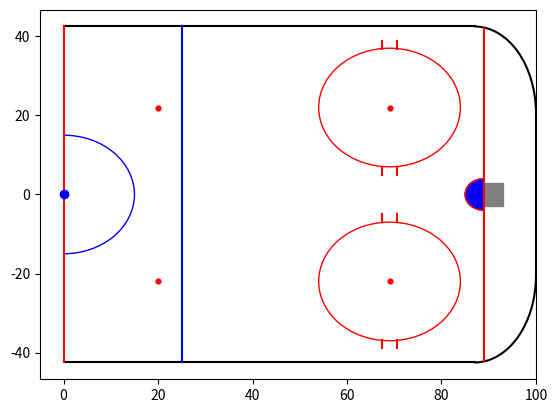

Write Python code to recreate this figure.
import matplotlib.pyplot as plt
from matplotlib.patches import Circle, Rectangle, Arc

class Rink:

    def __init__(self, x = [-100,100], y = [-42.5,42.5], half=False, vert=False):
        self.X = x
        self.Y = y
        self.half = half
        self.vert = vert

    def make_arena_full(self, ax):

        #plot rink boundaries
        plt.plot((-87,87),(-42.5,-42.5), c="black")
        plt.plot((-87,87),(42.5,42.5), c="black")
        plt.plot((-100,-100),(-20.5, 20.5), c='black')
        plt.plot((100,100), (-20.5,20.5), c='black')
        ax.add_patch(Arc((-87,-20.5),width=26, height=44, angle=0, theta1=180, theta2=270, linewidth=1.5))
        ax.add_patch(Arc((-87, 20.5), width=26, height=44, angle=0, theta1=90, theta2=180, linewidth=1.5))
        ax.add_patch(Arc((87, 20.5), width=26, height=44, angle=0, theta1=0, theta2=90 , linewidth=1.5))
        ax.add_patch(Arc((87, -20.5), width=26, height=44, angle=180, theta1=90, theta2=180, linewidth=1.5))

        #red lines and center lines
        plt.plot((89,89), (-42,42), c="red")
        plt.plot((-89, -89), (-42, 42), c="red")
        plt.plot((0, 0), (-42.5, 42.5), c="red")

        #blue lines
        plt.plot((-25,-25),(-42.5,42.5), c='blue')
        plt.plot((25, 25), (-42.5, 42.5), c='blue')

        #faceoff circles
        ax.add_patch(Circle((-69,22), radius=15, color='red', fill=False))
        ax.add_patch(Circle((69, 22), radius=15, color='red', fill=False))
        ax.add_patch(Circle((-69, -22), radius=15, color='red', fill=False))
        ax.add_patch(Circle((69, -22), radius=15, color='red', fill=False))

        #plot faceoff dots
        plt.scatter((-69,69,-69,69),(22,-22,-22,22), c='red', s=12)

        #plot hashmarks
        plt.plot((-67.5,-67.5),(36.9, 38.9), c='red')
        plt.plot((-70.5, -70.5), (36.9, 38.9), c='red')
        plt.plot((67.5,67.5),(36.9, 38.9), c='red')
        plt.plot((70.5, 70.5), (36.9, 38.9), c='red')
        plt.plot((-67.5,-67.5),(7, 5), c='red')
        plt.plot((-70.5, -70.5), (7, 5), c='red')
        plt.plot((67.5,67.5),(7, 5), c='red')
        plt.plot((70.5, 70.5), (7, 5), c='red')

        plt.plot((-67.5,-67.5),(-36.9, -38.9), c='red')
        plt.plot((-70.5, -70.5), (-36.9, -38.9), c='red')
        plt.plot((67.5,67.5),(-36.9, -38.9), c='red')
        plt.plot((70.5, 70.5), (-36.9, -38.9), c='red')
        plt.plot((-67.5,-67.5),(-7, -5), c='red')
        plt.plot((-70.5, -70.5), (-7, -5), c='red')
        plt.plot((67.5,67.5),(-7, -5), c='red')
        plt.plot((70.5, 70.5), (-7, -5), c='red')


        #centre ice circle and faceoff dot
        plt.scatter((0),(0), c='blue', zorder=100)
        ax.add_patch(Circle((0,0), radius=15, color='blue', fill=False))

        #offside dots
        plt.scatter((-20, 20, -20, 20), (22, -22, -22, 22), c='red', s=12)

        #draw creases
        ax.add_patch(Arc((-89,0),height=8, width=8, angle=180, theta1=90, theta2=270, color='red',zorder=3))
        ax.add_patch(Circle((-89, 0), radius=4, color='blue', fill=True, zorder=1))
        ax.add_patch(Rectangle([-94,-5], width=5, height=10, color='white'))


        ax.add_patch(Arc((89,0),height=8, width=8, theta1=90, theta2=270, color='red',zorder=3))
        ax.add_patch(Circle((89, 0), radius=4, color='blue', fill=True, zorder=1))
        ax.add_patch(Rectangle([89,-5], width=6, height=10, color='white'))

        #draw nets
        ax.add_patch(Rectangle((89,-3), height=6, width=4, color='grey'))
        ax.add_patch(Rectangle((-93, -3), height=6, width=4, color='grey'))


    def make_arena_half(self, ax):

        #plot rink boundaries
        plt.plot((0,87),(-42.5,-42.5), c="black")
        plt.plot((0,87),(42.5,42.5), c="black")
        plt.plot((100,100),(-20.5, 20.5), c='black')

        ax.add_patch(Arc((87, 20.5), width=26, height=44, angle=0, theta1=0, theta2=90 , linewidth=1.5))
        ax.add_patch(Arc((87, -20.5), width=26, height=44, angle=180, theta1=90, theta2=180, linewidth=1.5))

        #red lines and center lines
        plt.plot((89,89), (-42,42), c="red")
        plt.plot((0, 0), (-42.5, 42.5), c="red")

        #blue lines
        plt.plot((25, 25), (-42.5, 42.5), c='blue')

        #faceoff circles
        ax.add_patch(Circle((69, 22), radius=15, color='red', fill=False))
        ax.add_patch(Circle((69, -22), radius=15, color='red', fill=False))

        #plot faceoff dots
        plt.scatter((69,69),(22,-22), c='red', s=12)

        #plot hashmarks
        plt.plot((67.5,67.5),(36.9, 38.9), c='red')
        plt.plot((70.5, 70.5), (36.9, 38.9), c='red')
        plt.plot((67.5,67.5),(7, 5), c='red')
        plt.plot((70.5, 70.5), (7, 5), c='red')

        plt.plot((67.5,67.5),(-36.9, -38.9), c='red')
        plt.plot((70.5, 70.5), (-36.9, -38.9), c='red')
        plt.plot((67.5,67.5),(-7, -5), c='red')
        plt.plot((70.5, 70.5), (-7, -5), c='red')


        #centre ice circle and faceoff dot
        plt.scatter((0),(0), c='blue', zorder=100)
        ax.add_patch(Arc((0,0), height=30, width=30, angle=180, theta1=90, theta2=270, color='blue', fill=False))

        #offside dots
        plt.scatter((20, 20), (22, -22), c='red', s=12)

        #draw creases
        ax.add_patch(Arc((89,0),height=8, width=8, theta1=90, theta2=270, color='red',zorder=3))
        ax.add_patch(Circle((89, 0), radius=4, color='blue', fill=True, zorder=1))
        ax.add_patch(Rectangle([89,-5], width=6, height=10, color='white'))

        #draw nets
        ax.add_patch(Rectangle((89,-3), height=6, width=4, color='grey'))
        plt.xlim((-5,100))


    def make_arena_half_vert(self, ax):

        #plot rink boundaries
        plt.plot((-42.5,-42.5),(0,87), c="black")
        plt.plot((42.5,42.5),(0,87), c="black")
        plt.plot((-20.5, 20.5),(100,100), c='black')

        ax.add_patch(Arc((20.5, 87, 20.5), width=44, height=26, angle=0, theta1=0, theta2=90 , linewidth=1.5))
        ax.add_patch(Arc(( -20.5,87), width=44, height=26, angle=0, theta1=90, theta2=180, linewidth=1.5))

        #red lines and center lines
        plt.plot( (-42,42),(89,89), c="red")
        plt.plot((-42.5, 42.5),(0,0), c="red")

        #blue lines
        plt.plot((-42.5, 42.5),(25, 25), c='blue')

        #faceoff circles
        ax.add_patch(Circle(( 22,69), radius=15, color='red', fill=False))
        ax.add_patch(Circle((-22,69), radius=15, color='red', fill=False))

        #plot faceoff dots
        plt.scatter((22,-22),(69,69), c='red', s=12)

        #plot hashmarks
        plt.plot((36.9, 38.9),(67.5,67.5), c='red')
        plt.plot( (36.9, 38.9),(70.5, 70.5), c='red')
        plt.plot((7, 5), (67.5,67.5),c='red')
        plt.plot( (7, 5), (70.5, 70.5),c='red')

        plt.plot((-36.9, -38.9), (67.5,67.5),c='red')
        plt.plot( (-36.9, -38.9), (70.5, 70.5),c='red')
        plt.plot((-7, -5), (67.5,67.5),c='red')
        plt.plot( (-7, -5), (70.5, 70.5), c='red')


        #centre ice circle and faceoff dot
        plt.scatter((0),(0), c='blue', zorder=100)
        ax.add_patch(Arc((0,0), height=30, width=30, angle=180, theta1=180, theta2=360, color='blue', fill=False))

        #offside dots
        plt.scatter((22, -22), (20, 20), c='red', s=12)

        #draw creases
        ax.add_patch(Arc((0,89),height=8, width=8, theta1=180, theta2=360, color='red',zorder=3))
        ax.add_patch(Circle((0,89), radius=4, color='blue', fill=True, zorder=1))
        ax.add_patch(Rectangle([-5,89], width=10, height=6, color='white'))

        #draw nets
        ax.add_patch(Rectangle((-3,89), height=4, width=6, color='grey'))
        plt.ylim((-5,105))
    def plot_rink(self, ax):


        if self.half:
            if self.vert:
                self.make_arena_half_vert(ax)
            else:
                self.make_arena_half(ax)
        else:
            self.make_arena_full(ax)



fig = plt.figure()
ax = fig.add_subplot(1,1,1)
rnk = Rink(half=True)
rnk.plot_rink(ax)
plt.show()
